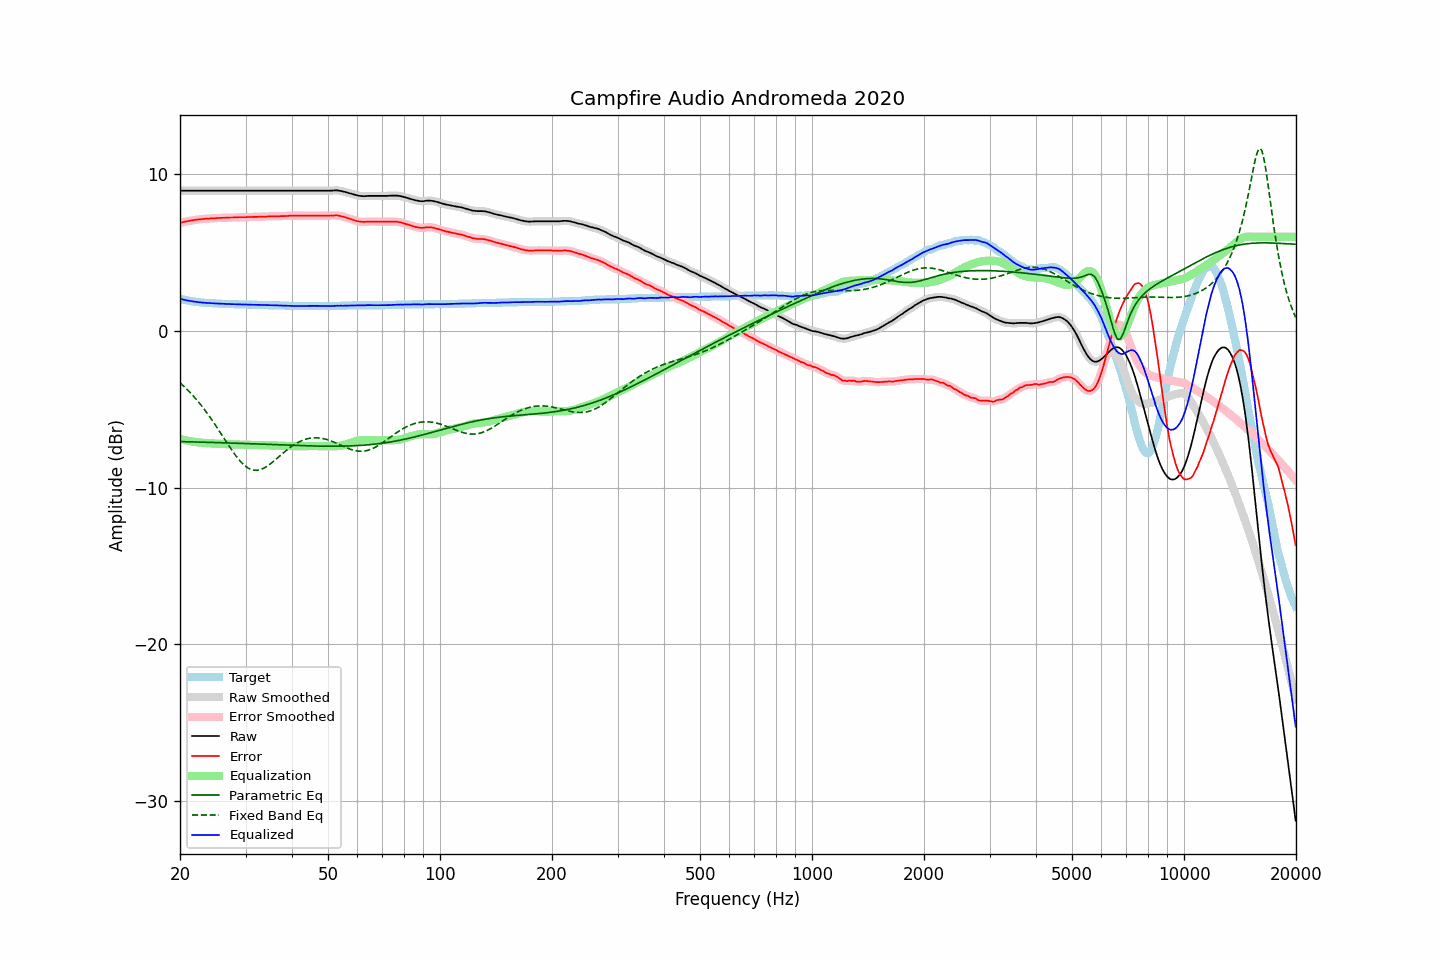

Values plotted in this chart, from the file beside it:
frequency, raw, error, smoothed, error_smoothed, equalization, parametric_eq, fixed_band_eq, equalized_raw, equalized_smoothed, target
20.00, 8.94, 6.89, 8.94, 6.90, -6.90, -7.06, -3.31, 2.05, 2.05, 2.05
20.20, 8.94, 6.92, 8.94, 6.92, -6.92, -7.06, -3.40, 2.02, 2.02, 2.02
20.40, 8.94, 6.94, 8.94, 6.94, -6.94, -7.06, -3.49, 2.00, 2.00, 2.00
20.61, 8.94, 6.96, 8.94, 6.97, -6.97, -7.07, -3.59, 1.98, 1.98, 1.98
20.81, 8.94, 6.98, 8.94, 6.98, -6.99, -7.07, -3.69, 1.96, 1.96, 1.96
21.02, 8.94, 7.00, 8.94, 7.00, -7.01, -7.07, -3.79, 1.94, 1.94, 1.94
21.23, 8.94, 7.02, 8.94, 7.03, -7.03, -7.07, -3.90, 1.92, 1.92, 1.92
21.44, 8.94, 7.04, 8.94, 7.04, -7.04, -7.08, -4.01, 1.90, 1.90, 1.90
21.66, 8.94, 7.06, 8.94, 7.06, -7.06, -7.08, -4.12, 1.88, 1.88, 1.88
21.87, 8.94, 7.08, 8.94, 7.08, -7.08, -7.08, -4.23, 1.87, 1.87, 1.87
22.09, 8.94, 7.09, 8.94, 7.09, -7.09, -7.08, -4.35, 1.85, 1.85, 1.85
22.31, 8.94, 7.10, 8.94, 7.10, -7.10, -7.09, -4.47, 1.84, 1.84, 1.84
22.54, 8.94, 7.11, 8.94, 7.12, -7.12, -7.09, -4.59, 1.83, 1.83, 1.83
22.76, 8.94, 7.12, 8.94, 7.12, -7.13, -7.09, -4.72, 1.82, 1.82, 1.82
22.99, 8.94, 7.13, 8.94, 7.13, -7.14, -7.10, -4.85, 1.81, 1.81, 1.81
23.22, 8.94, 7.14, 8.94, 7.15, -7.15, -7.10, -4.99, 1.80, 1.80, 1.80
23.45, 8.94, 7.15, 8.94, 7.15, -7.15, -7.10, -5.12, 1.79, 1.79, 1.79
23.69, 8.94, 7.16, 8.94, 7.16, -7.16, -7.10, -5.26, 1.78, 1.78, 1.78
23.92, 8.94, 7.16, 8.94, 7.17, -7.17, -7.11, -5.40, 1.78, 1.78, 1.78
24.16, 8.94, 7.17, 8.94, 7.17, -7.17, -7.11, -5.55, 1.77, 1.77, 1.77
24.40, 8.94, 7.17, 8.94, 7.18, -7.18, -7.11, -5.70, 1.76, 1.76, 1.77
24.65, 8.94, 7.18, 8.94, 7.18, -7.18, -7.12, -5.85, 1.76, 1.76, 1.76
24.89, 8.94, 7.18, 8.94, 7.19, -7.19, -7.12, -6.00, 1.75, 1.75, 1.76
25.14, 8.94, 7.19, 8.94, 7.19, -7.20, -7.12, -6.16, 1.75, 1.75, 1.75
25.39, 8.94, 7.20, 8.94, 7.20, -7.20, -7.13, -6.31, 1.74, 1.74, 1.74
25.65, 8.94, 7.20, 8.94, 7.21, -7.21, -7.13, -6.47, 1.74, 1.74, 1.74
25.91, 8.94, 7.21, 8.94, 7.21, -7.21, -7.13, -6.63, 1.73, 1.73, 1.73
26.16, 8.94, 7.21, 8.94, 7.21, -7.22, -7.13, -6.79, 1.73, 1.73, 1.73
26.43, 8.94, 7.21, 8.94, 7.22, -7.22, -7.14, -6.95, 1.72, 1.72, 1.73
26.69, 8.94, 7.22, 8.94, 7.22, -7.22, -7.14, -7.10, 1.72, 1.72, 1.72
26.96, 8.94, 7.22, 8.94, 7.23, -7.23, -7.14, -7.26, 1.72, 1.72, 1.72
27.23, 8.94, 7.23, 8.94, 7.23, -7.23, -7.15, -7.42, 1.71, 1.71, 1.71
27.50, 8.94, 7.23, 8.94, 7.23, -7.23, -7.15, -7.57, 1.71, 1.71, 1.71
27.77, 8.94, 7.23, 8.94, 7.24, -7.24, -7.16, -7.71, 1.70, 1.70, 1.71
28.05, 8.94, 7.24, 8.94, 7.24, -7.24, -7.16, -7.86, 1.70, 1.70, 1.70
28.33, 8.94, 7.24, 8.94, 7.24, -7.25, -7.16, -7.99, 1.70, 1.70, 1.70
28.62, 8.94, 7.24, 8.94, 7.25, -7.25, -7.17, -8.13, 1.70, 1.70, 1.70
28.90, 8.94, 7.25, 8.94, 7.25, -7.25, -7.17, -8.25, 1.69, 1.69, 1.69
29.19, 8.94, 7.25, 8.94, 7.25, -7.25, -7.17, -8.37, 1.69, 1.69, 1.69
29.48, 8.94, 7.25, 8.94, 7.25, -7.25, -7.18, -8.47, 1.69, 1.69, 1.69
29.78, 8.94, 7.25, 8.94, 7.26, -7.26, -7.18, -8.57, 1.69, 1.69, 1.69
30.08, 8.94, 7.25, 8.94, 7.26, -7.26, -7.18, -8.65, 1.68, 1.68, 1.69
30.38, 8.94, 7.26, 8.94, 7.26, -7.26, -7.19, -8.72, 1.68, 1.68, 1.68
30.68, 8.94, 7.26, 8.94, 7.26, -7.26, -7.19, -8.78, 1.68, 1.68, 1.68
30.99, 8.94, 7.26, 8.94, 7.27, -7.27, -7.20, -8.83, 1.68, 1.68, 1.68
31.30, 8.94, 7.26, 8.94, 7.27, -7.27, -7.20, -8.86, 1.67, 1.67, 1.68
31.61, 8.94, 7.27, 8.94, 7.27, -7.27, -7.20, -8.89, 1.67, 1.67, 1.67
31.93, 8.94, 7.27, 8.94, 7.27, -7.27, -7.21, -8.89, 1.67, 1.67, 1.67
32.24, 8.94, 7.27, 8.94, 7.28, -7.28, -7.21, -8.89, 1.67, 1.67, 1.67
32.57, 8.94, 7.28, 8.94, 7.28, -7.28, -7.22, -8.87, 1.66, 1.66, 1.66
32.89, 8.94, 7.28, 8.94, 7.28, -7.28, -7.22, -8.85, 1.66, 1.66, 1.66
33.22, 8.94, 7.28, 8.94, 7.29, -7.29, -7.22, -8.81, 1.66, 1.66, 1.66
33.55, 8.94, 7.29, 8.94, 7.29, -7.29, -7.23, -8.76, 1.65, 1.65, 1.65
33.89, 8.94, 7.29, 8.94, 7.29, -7.30, -7.23, -8.71, 1.65, 1.65, 1.65
34.23, 8.94, 7.29, 8.94, 7.30, -7.30, -7.24, -8.64, 1.64, 1.64, 1.65
34.57, 8.94, 7.30, 8.94, 7.30, -7.30, -7.24, -8.57, 1.64, 1.64, 1.64
34.92, 8.94, 7.30, 8.94, 7.30, -7.30, -7.24, -8.50, 1.64, 1.64, 1.64
35.27, 8.94, 7.30, 8.94, 7.31, -7.31, -7.25, -8.42, 1.64, 1.64, 1.64
35.62, 8.94, 7.31, 8.94, 7.31, -7.31, -7.25, -8.33, 1.63, 1.63, 1.63
35.97, 8.94, 7.31, 8.94, 7.31, -7.31, -7.26, -8.25, 1.63, 1.63, 1.63
... 635 more rows
